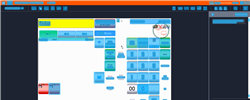
Task: Trigger Based Attended Automation
Workflow: NAMOS_PH_PrintForecourt_PrintPumpCounter

Step 1: Computer Vision in window 'Web Rep Console*' (msedge.exe)

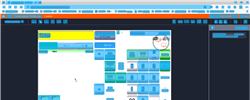
Step 2: CV refresh

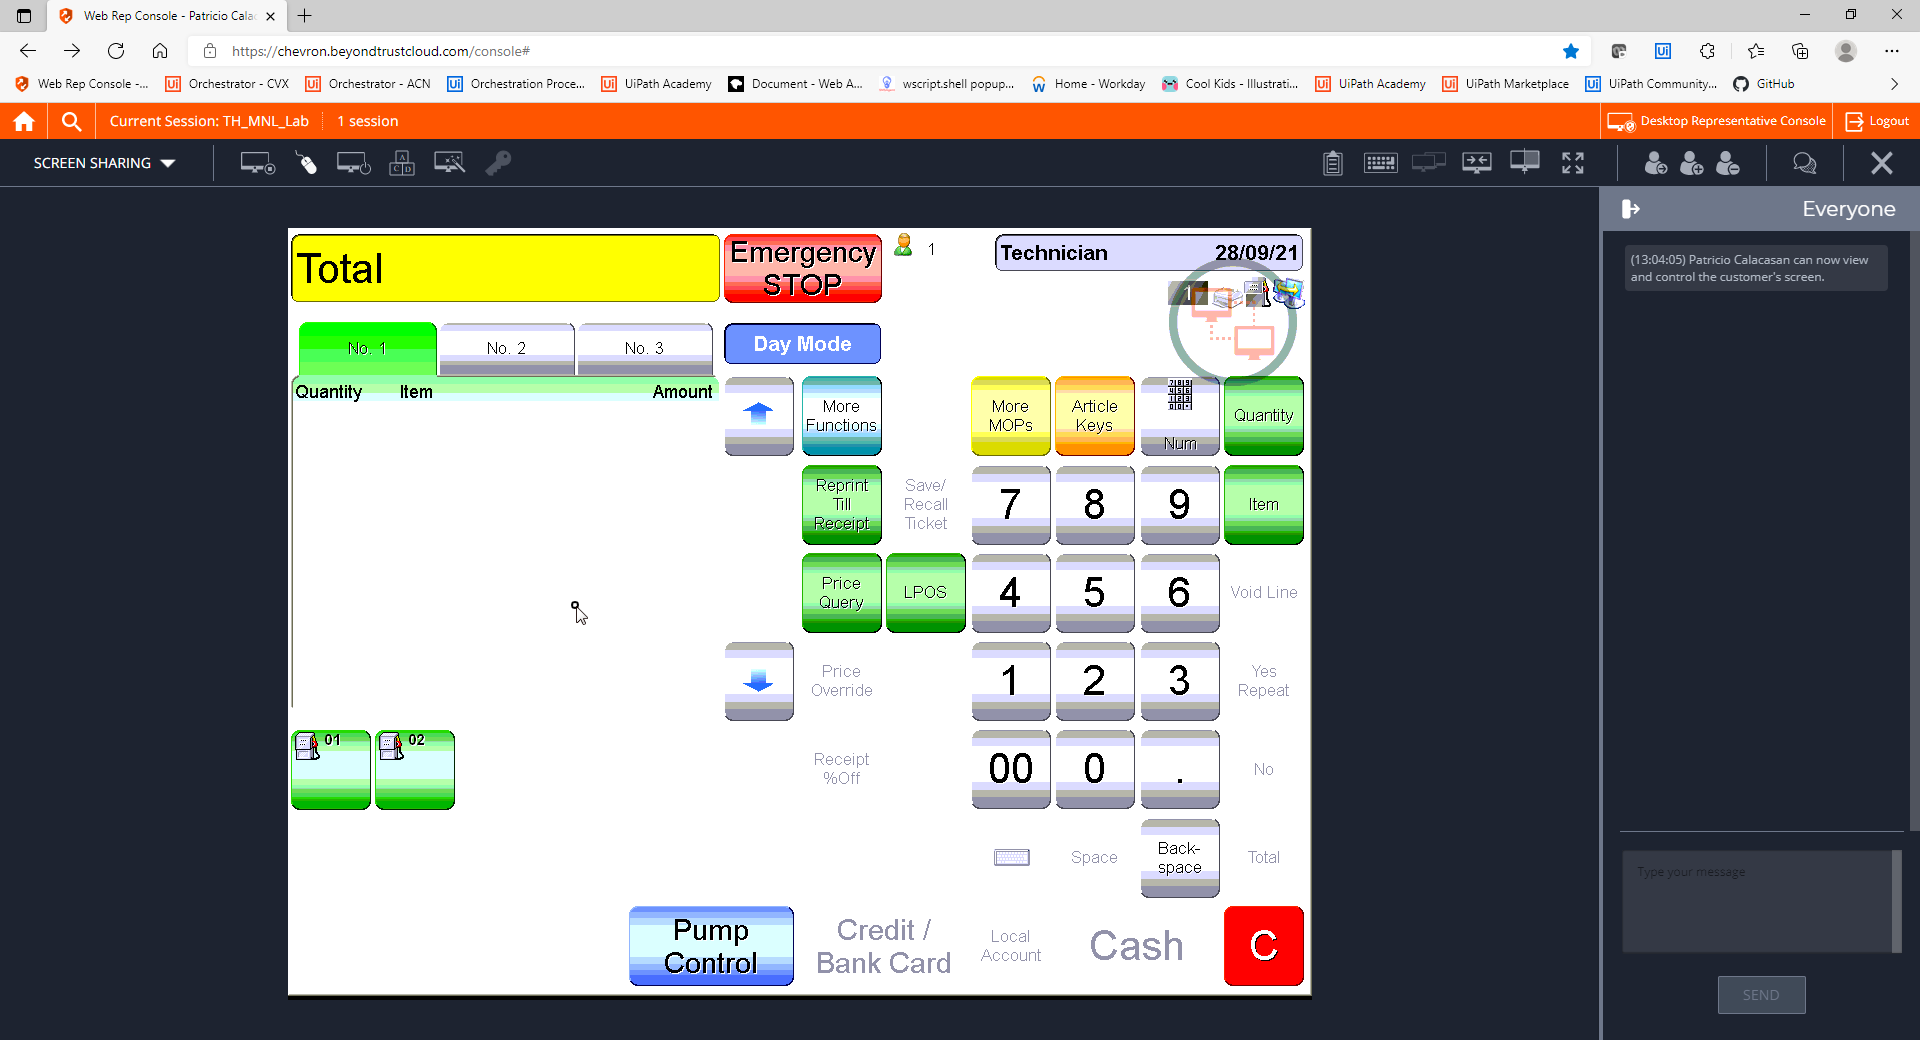
Step 3: CVCache

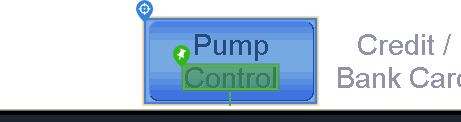
Step 4 [try]: CV Click - Button

Step 5: CvDescriptor (same screen as step 4)

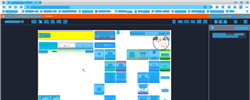
Step 6: CVRefresh

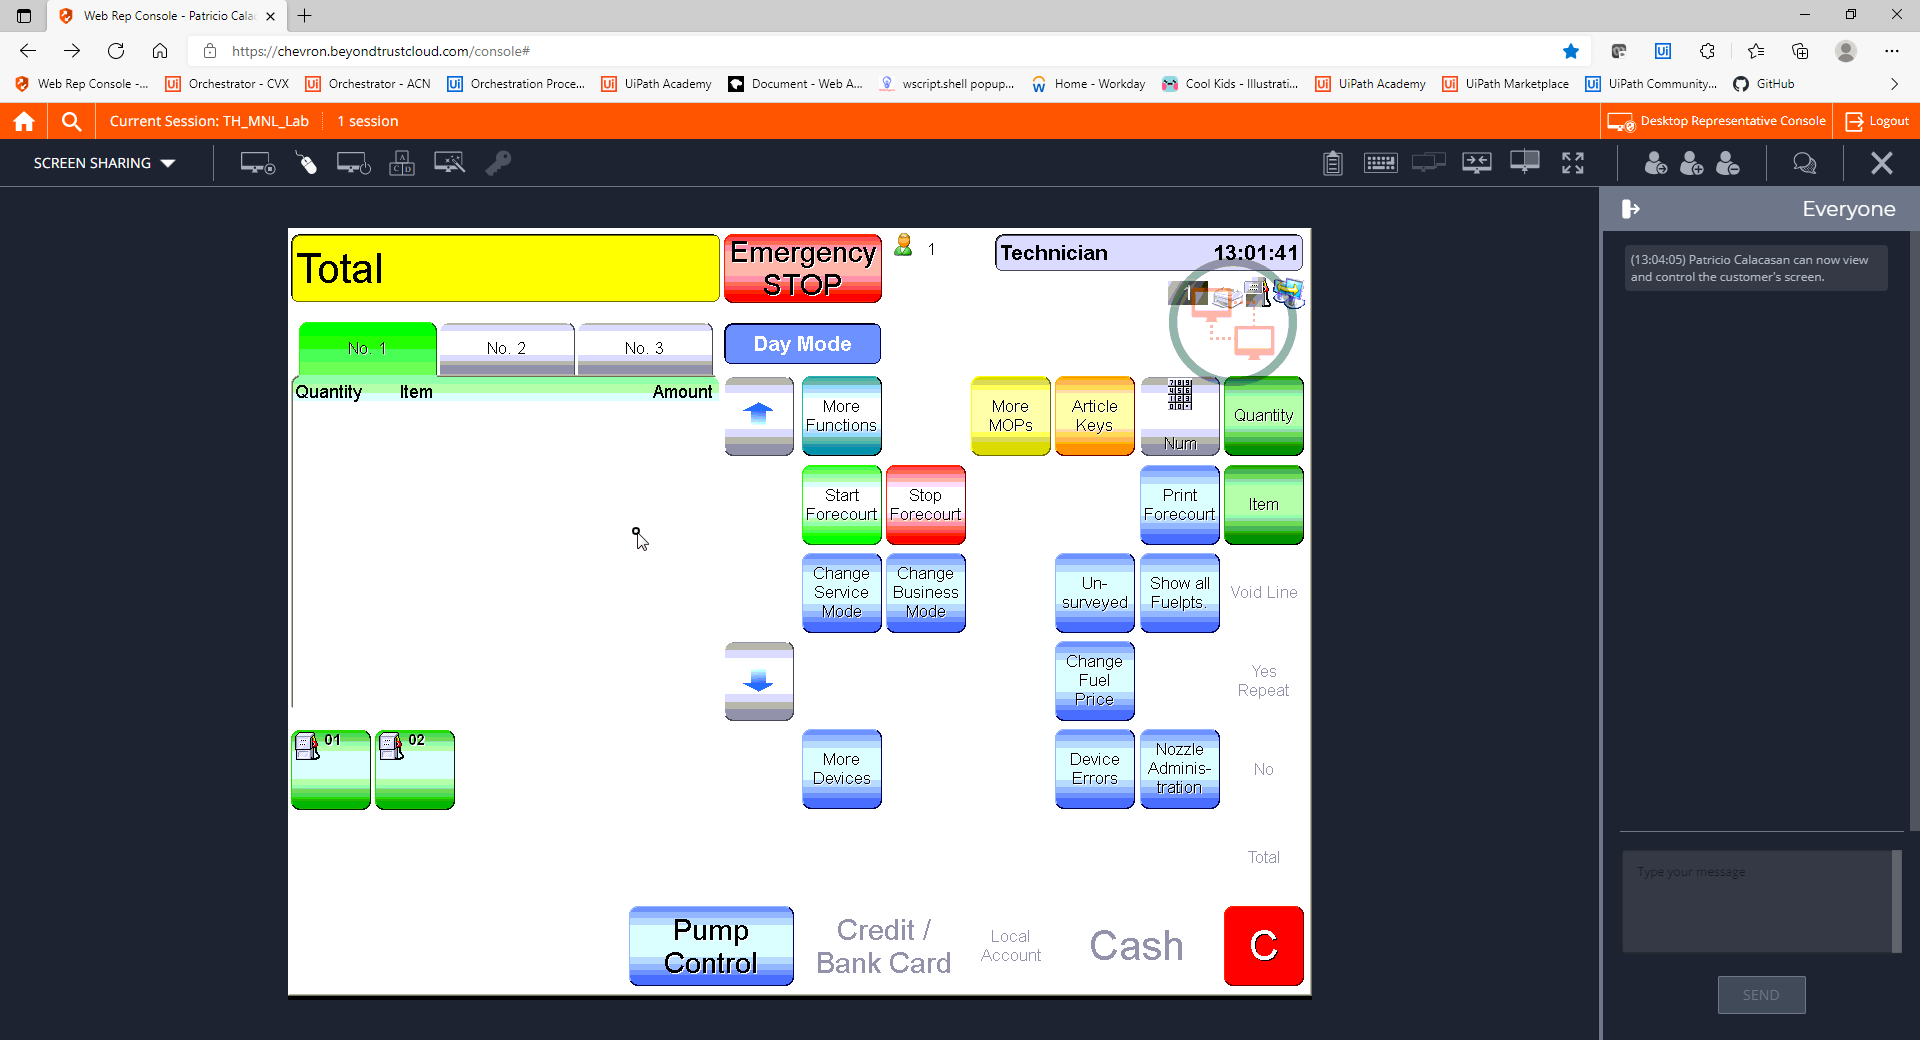
Step 7: CVCache

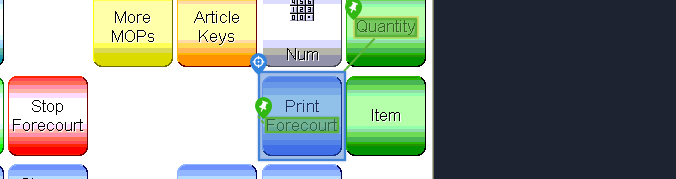
Step 8 [try]: CV Click - Button

Step 9: CvDescriptor (same screen as step 8)

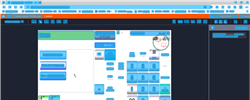
Step 10: CV refresh

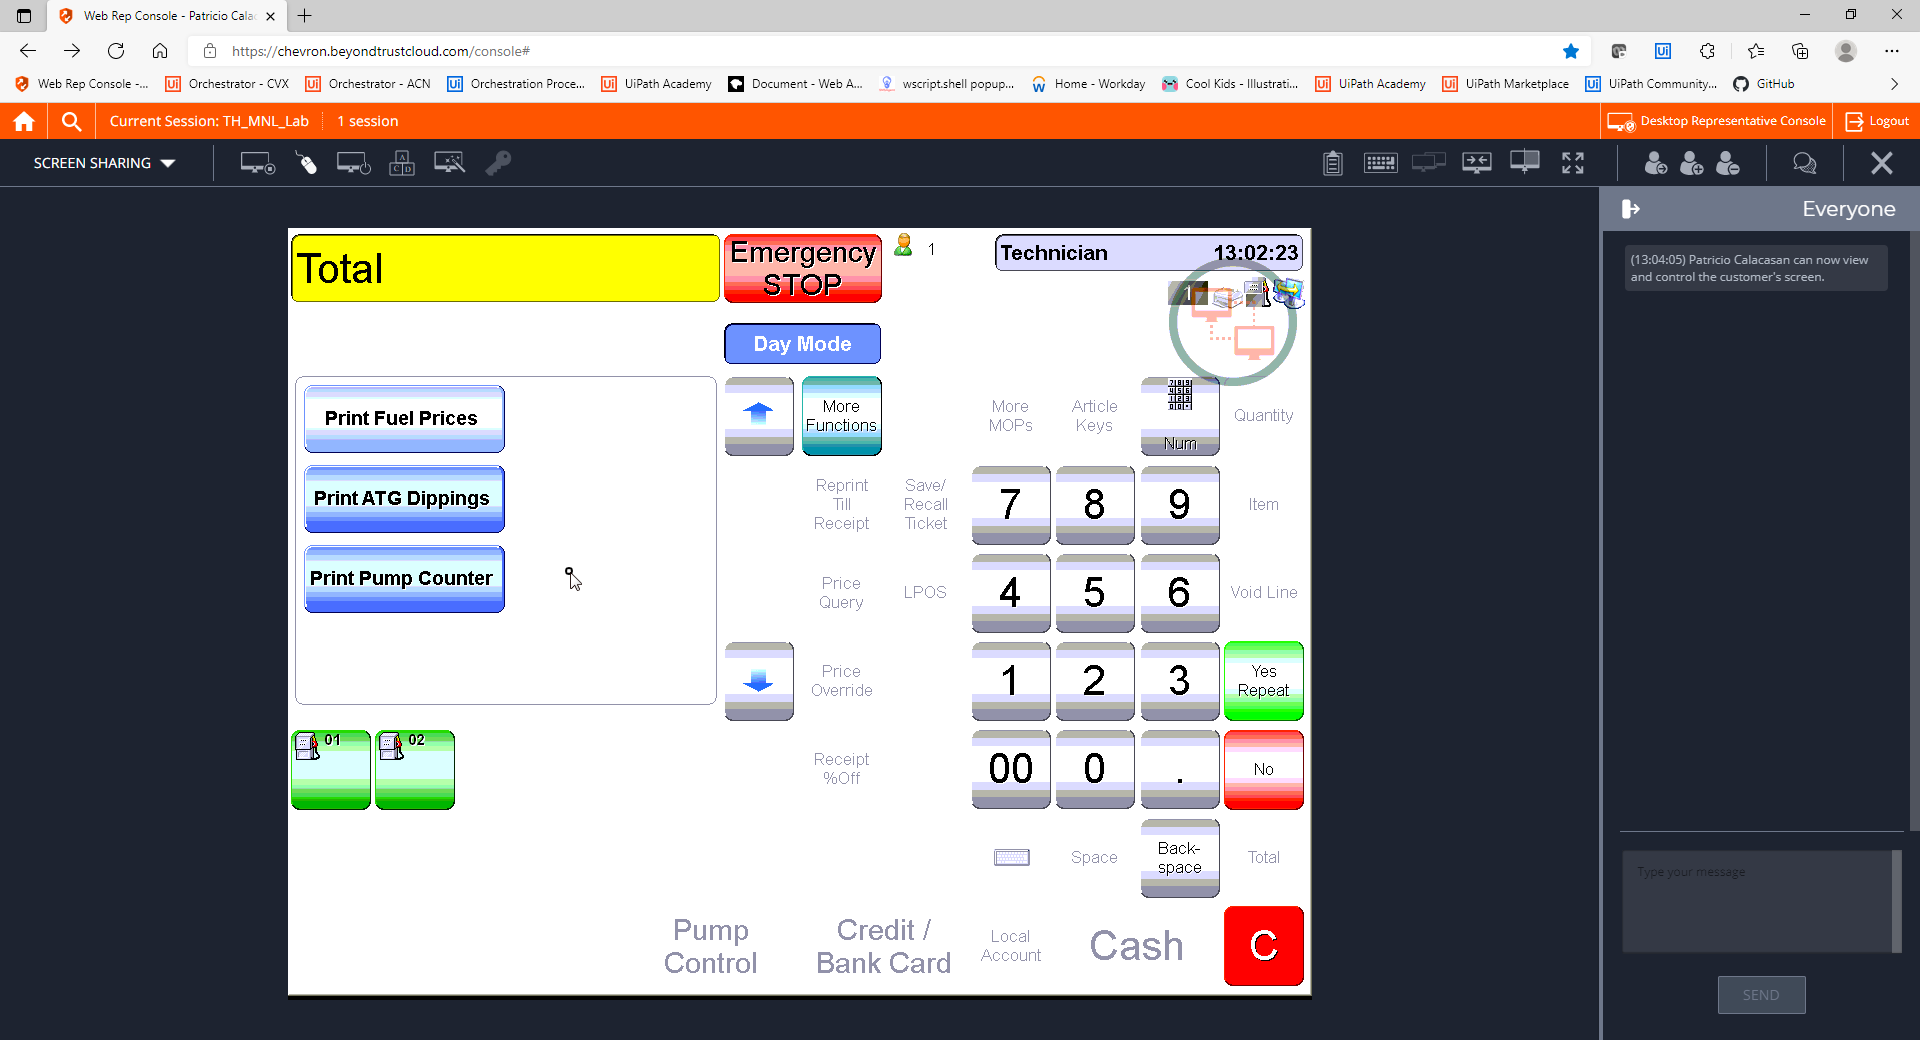
Step 11: CVCache

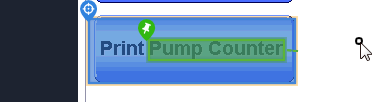
Step 12 [try]: CV Click - Button

Step 13: CvDescriptor (same screen as step 12)

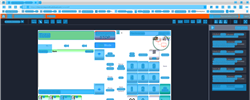
Step 14: CV refresh

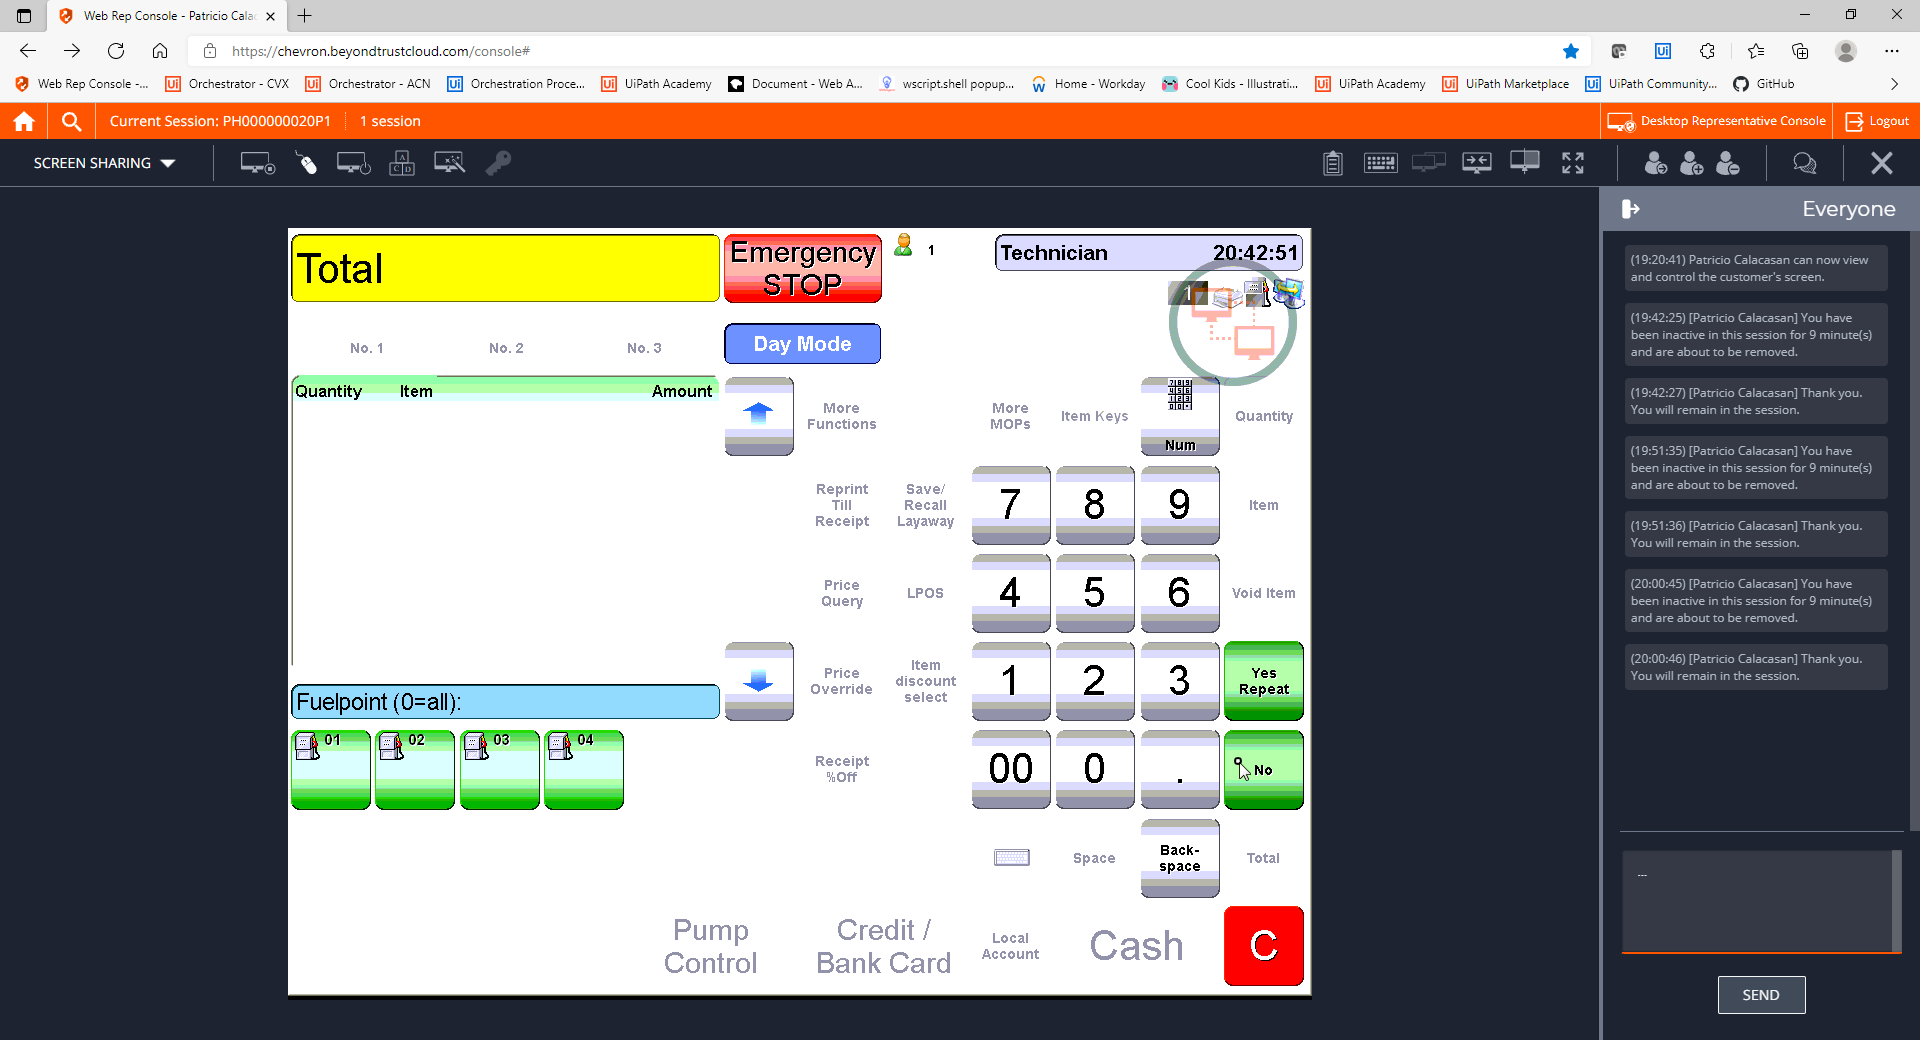
Step 15: CVCache

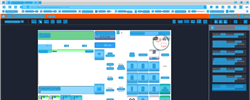
Step 16: CV refresh

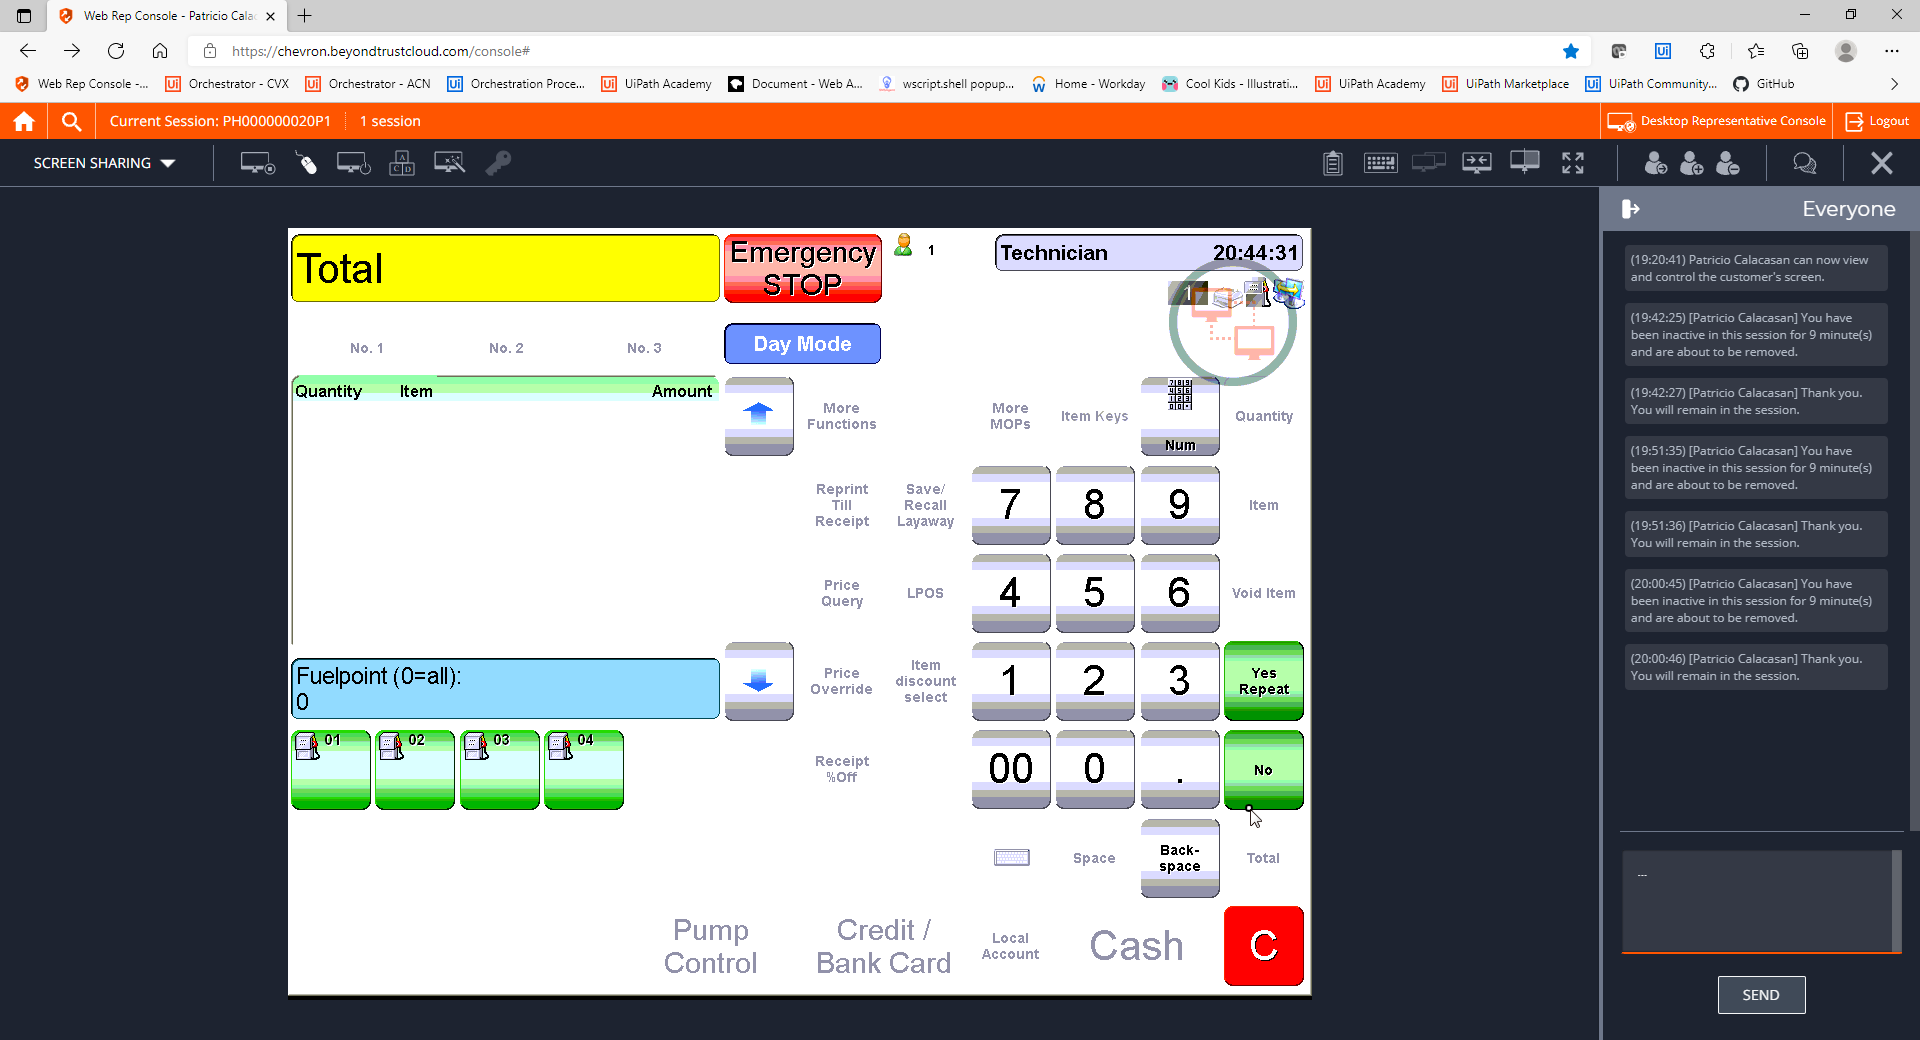
Step 17: CVCache

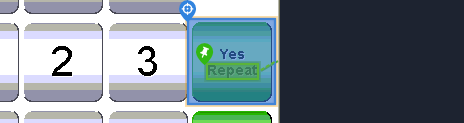
Step 18 [try]: CV Click - Button

Step 19: CvDescriptor (same screen as step 18)

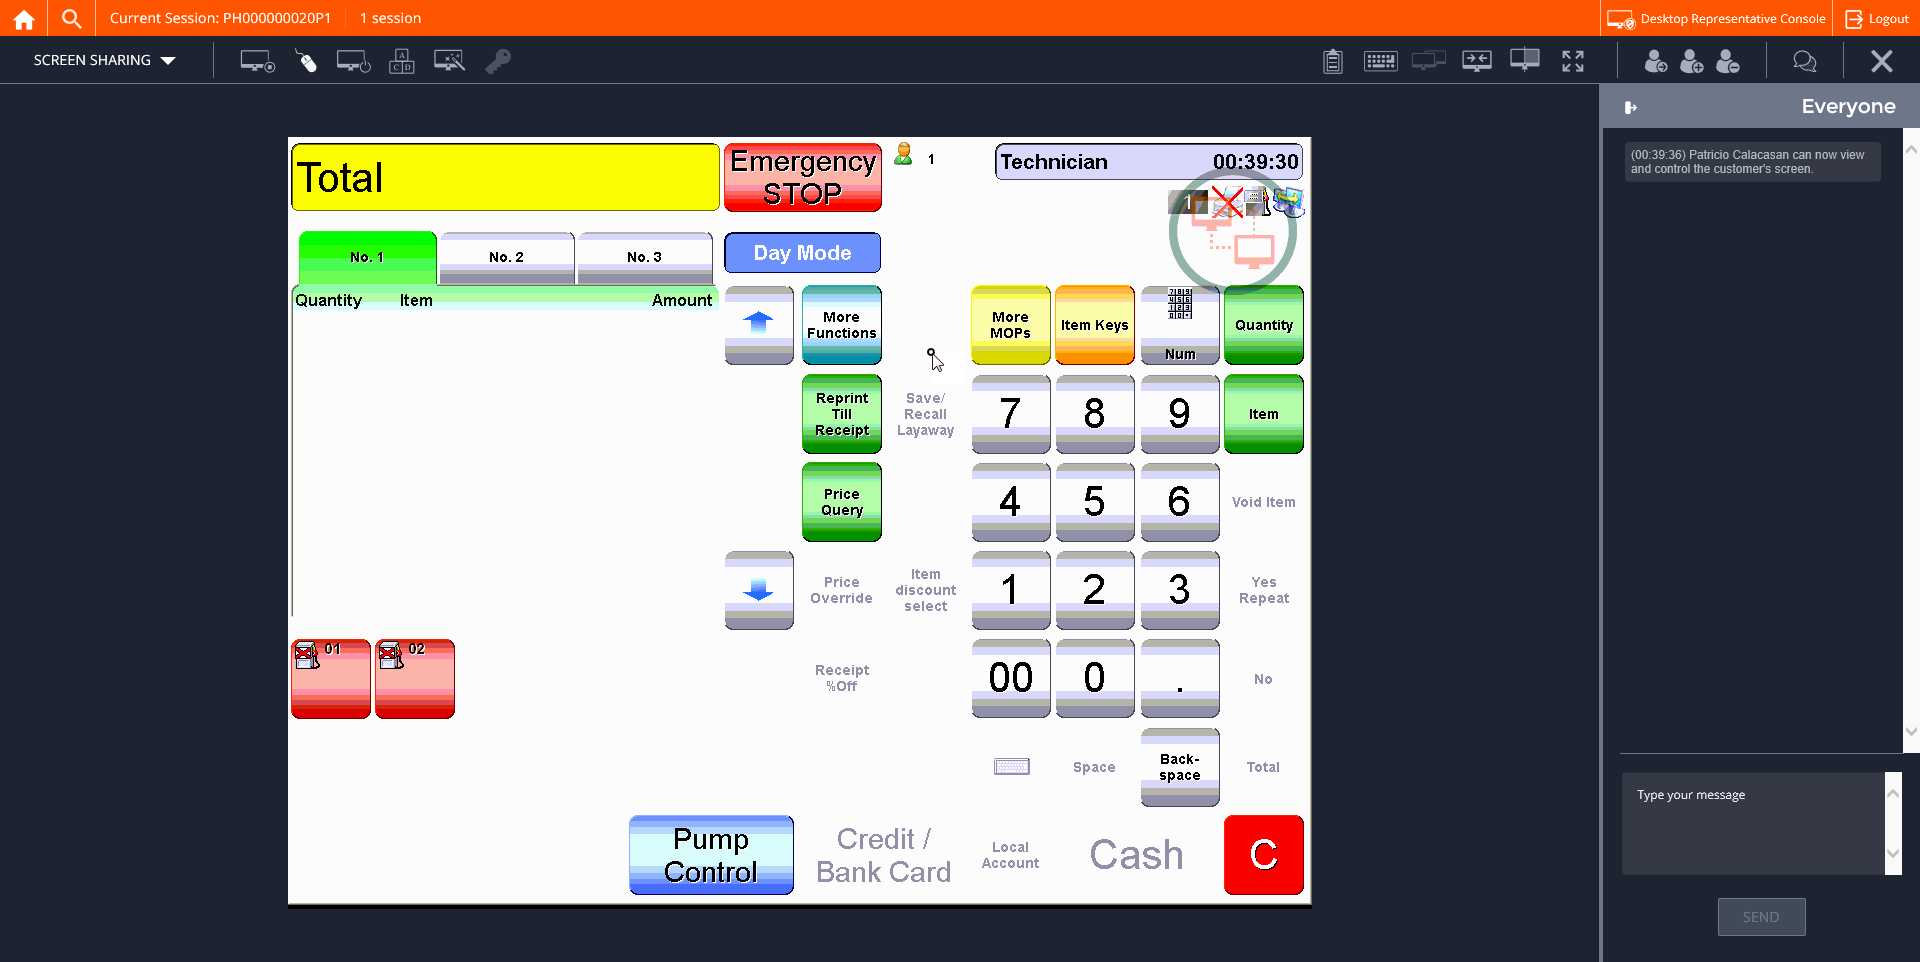
Step 20: CVCache